Labelled photos from "SAR", an image-classification folder in danfye/01SAR_HROS. The possible labels are: photovoltaic, airplane, beach, bridge, crosswalk, golf course, oil tank, river, runway, ship.

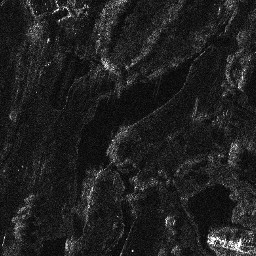
Label: golf course

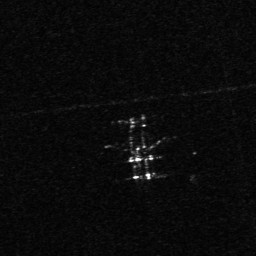
Label: airplane

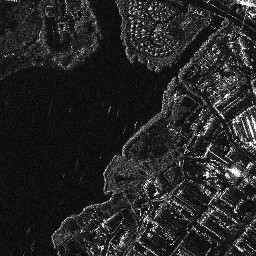
Label: beach

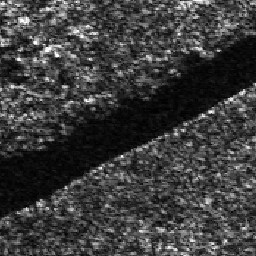
Label: river

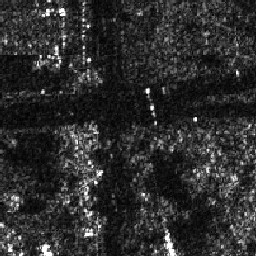
Label: crosswalk

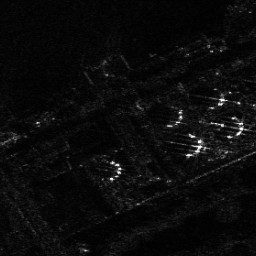
Label: oil tank
